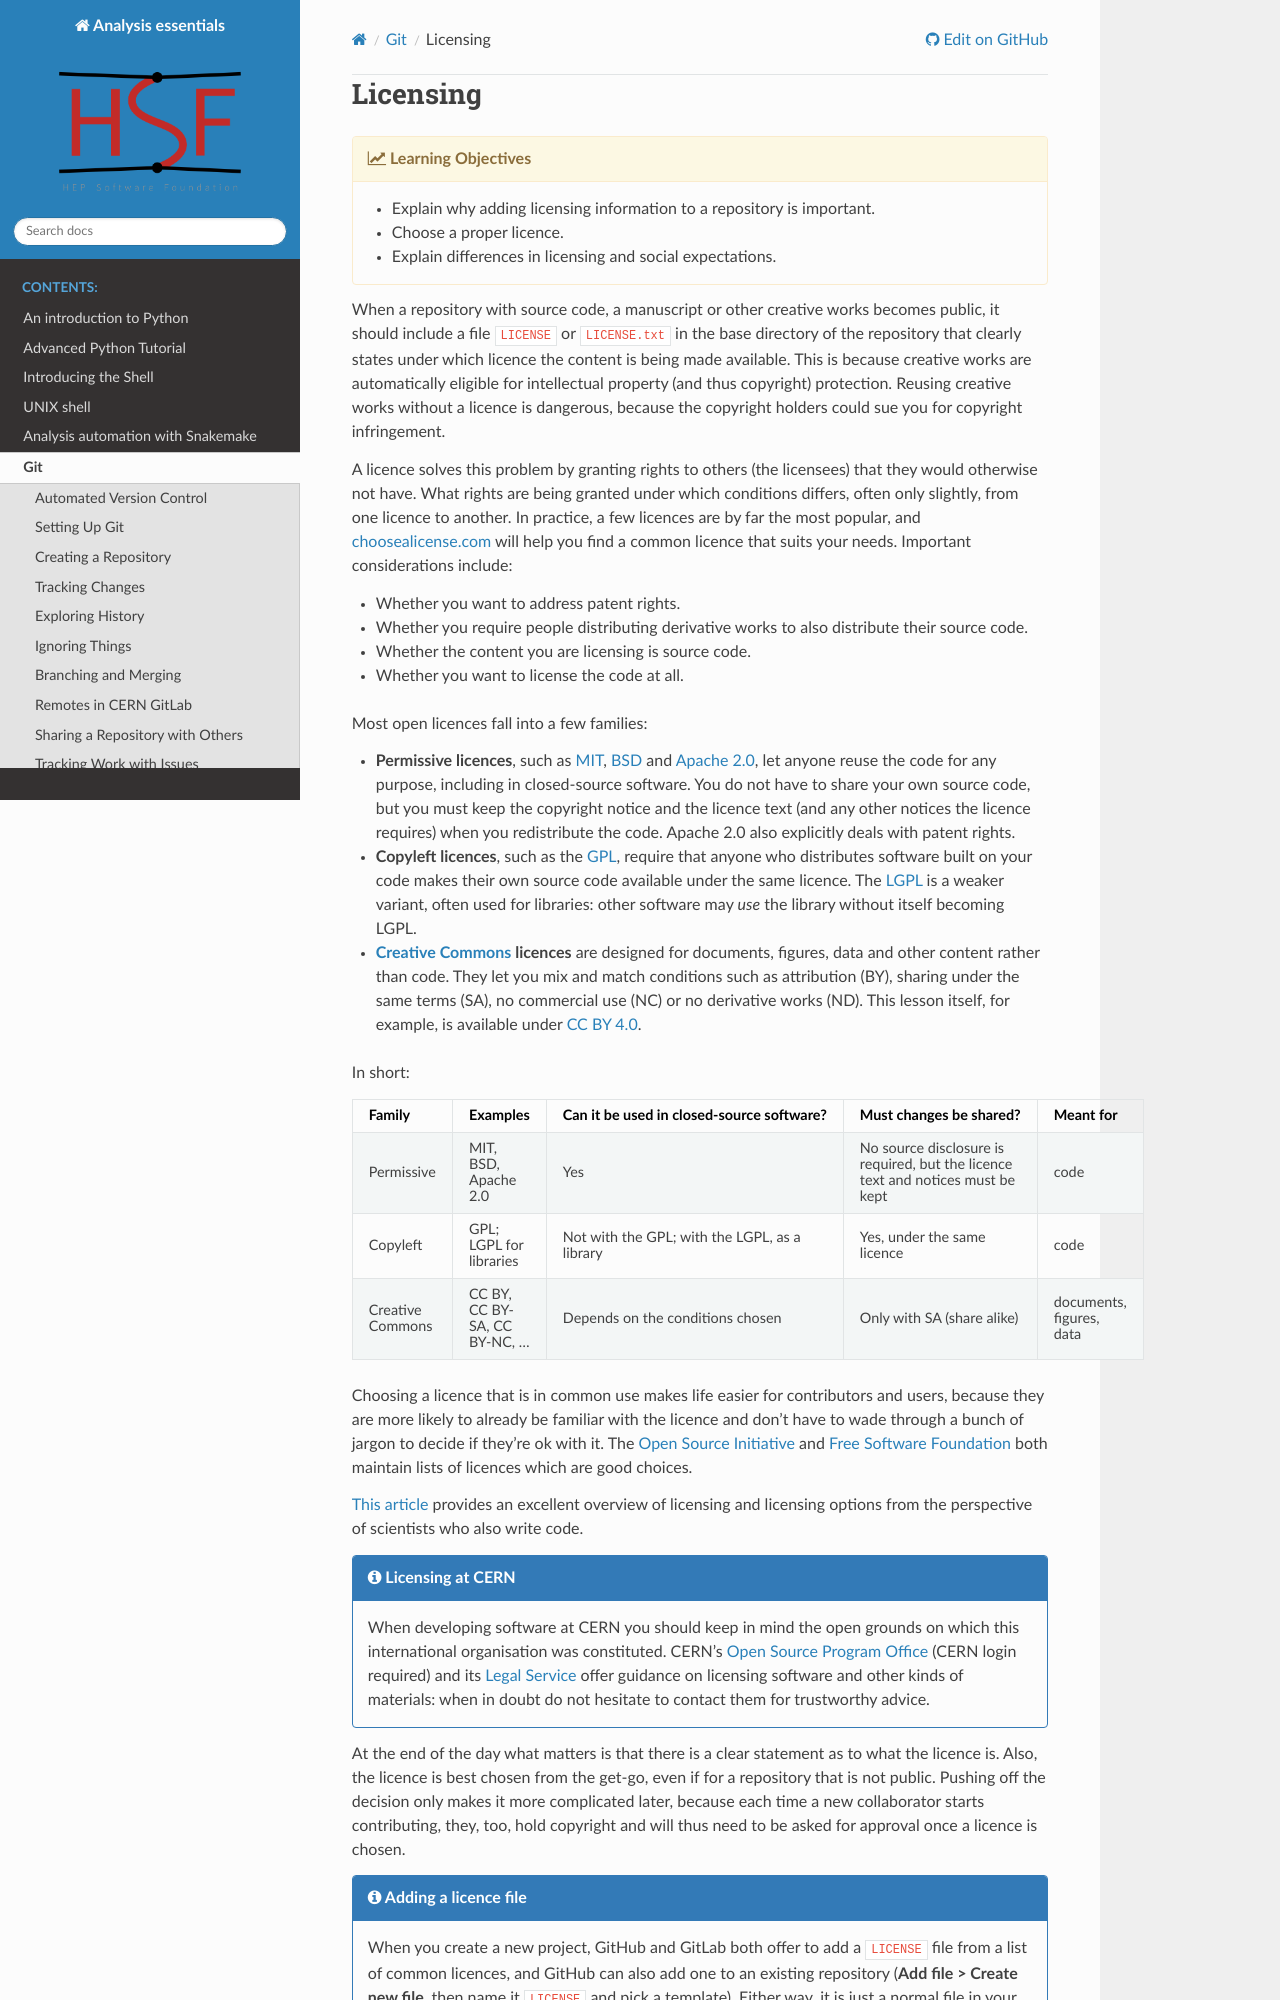

repository: hsf-training/analysis-essentials · page: git/15-licensing.html · generator: sphinx

# Licensing

{% objectives "Learning Objectives" %}

- Explain why adding licensing information to a repository is important.
- Choose a proper licence.
- Explain differences in licensing and social expectations.

{% endobjectives %}

When a repository with source code, a manuscript or other creative
works becomes public, it should include a file `LICENSE` or
`LICENSE.txt` in the base directory of the repository that clearly
states under which licence the content is being made available. This
is because creative works are automatically eligible for intellectual
property (and thus copyright) protection. Reusing creative works
without a licence is dangerous, because the copyright holders could
sue you for copyright infringement.

A licence solves this problem by granting rights to others (the
licensees) that they would otherwise not have. What rights are being
granted under which conditions differs, often only slightly, from one
licence to another. In practice, a few licences are by far the most
popular, and [choosealicense.com](https://choosealicense.com/) will
help you find a common licence that suits your needs. Important
considerations include:

* Whether you want to address patent rights.
* Whether you require people distributing derivative works to also
  distribute their source code.
* Whether the content you are licensing is source code.
* Whether you want to license the code at all.

Most open licences fall into a few families:

* **Permissive licences**, such as [MIT](https://choosealicense.com/licenses/mit/),
  [BSD](https://choosealicense.com/licenses/bsd-3-clause/) and
  [Apache 2.0](https://choosealicense.com/licenses/apache-2.0/), let anyone
  reuse the code for any purpose, including in closed-source software. You do
  not have to share your own source code, but you must keep the copyright
  notice and the licence text (and any other notices the licence requires) when
  you redistribute the code. Apache 2.0 also explicitly deals with patent
  rights.
* **Copyleft licences**, such as the
  [GPL](https://choosealicense.com/licenses/gpl-3.0/), require that anyone who
  distributes software built on your code makes their own source code available
  under the same licence. The [LGPL](https://choosealicense.com/licenses/lgpl-2.1/)
  is a weaker variant, often used for libraries: other software may *use* the
  library without itself becoming LGPL.
* **[Creative Commons](https://creativecommons.org/cc-licenses/)
  licences** are designed for documents, figures, data and other content rather
  than code. They let you mix and match conditions such as attribution (BY),
  sharing under the same terms (SA), no commercial use (NC) or no derivative
  works (ND). This lesson itself, for example, is available under
  [CC BY 4.0](https://creativecommons.org/licenses/by/4.0/).

In short:

```eval_rst
.. list-table::
   :header-rows: 1

   * - Family
     - Examples
     - Can it be used in closed-source software?
     - Must changes be shared?
     - Meant for
   * - Permissive
     - MIT, BSD, Apache 2.0
     - Yes
     - No source disclosure is required, but the licence text and notices must be kept
     - code
   * - Copyleft
     - GPL; LGPL for libraries
     - Not with the GPL; with the LGPL, as a library
     - Yes, under the same licence
     - code
   * - Creative Commons
     - CC BY, CC BY-SA, CC BY-NC, ...
     - Depends on the conditions chosen
     - Only with SA (share alike)
     - documents, figures, data
```

Choosing a licence that is in common use makes life easier for
contributors and users, because they are more likely to already be
familiar with the licence and don't have to wade through a bunch of
jargon to decide if they're ok with it. The [Open Source
Initiative](https://opensource.org/licenses) and [Free Software
Foundation](https://www.gnu.org/licenses/license-list.html) both
maintain lists of licences which are good choices.

[This article][software-licensing] provides an excellent overview of
licensing and licensing options from the perspective of scientists who
also write code.

{% callout "Licensing at CERN" %}

When developing software at CERN you should keep in mind the open grounds on
which this international organisation was constituted. CERN's
[Open Source Program Office](https://ospo.web.cern.ch/) (CERN login required)
and its [Legal Service](https://legal-service.web.cern.ch/) offer guidance on
licensing software and other kinds of materials: when in doubt do not hesitate
to contact them for trustworthy advice.

{% endcallout %}
